Run: headless pygame with SDL's dummy video driver; simulated clock (each Clock.tick advances the game by its frame time, no real sleeping); random seed 0; keys injected as events and as key.get_pressed() state; no mouse input.
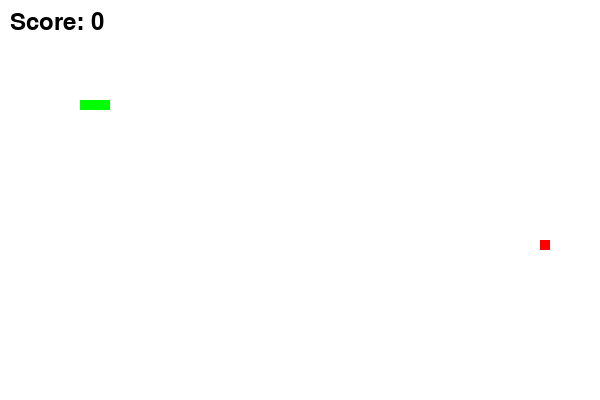
Frame 1 of 4 · flips 1–60 · no input
Frame 2 of 4 · flips 61–180 · tapped SPACE, RETURN · held RIGHT (→), D · screen unchanged from frame 1, image omitted
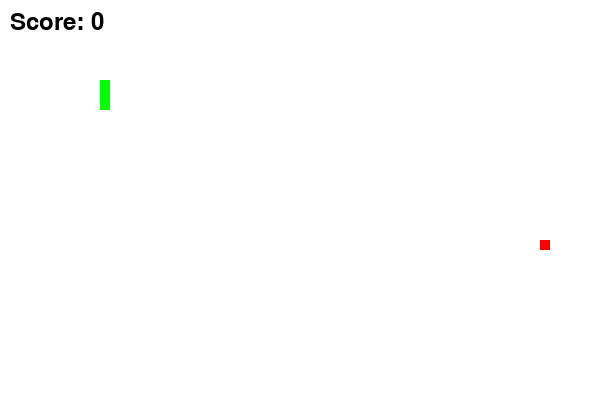
Frame 3 of 4 · flips 181–300 · held DOWN (↓), S
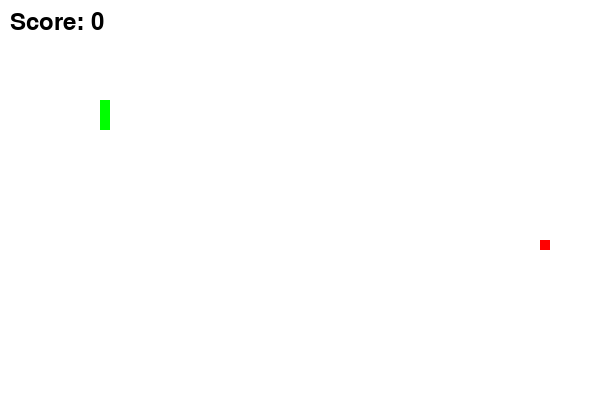
Frame 4 of 4 · flips 301–420 · held LEFT (←), A, UP (↑), W

The pygame program that drew these frames:

import pygame
import random

class SnakeGame:
    WIDTH, HEIGHT = 600, 400
    GRID_SIZE = 10
    WHITE, GREEN, RED, BLACK = (255, 255, 255), (0, 255, 0), (255, 0, 0), (0, 0, 0)
    
    def __init__(self):
        pygame.init()
        self.screen = pygame.display.set_mode((self.WIDTH, self.HEIGHT))
        pygame.display.set_caption("Snake Game")
        self.font = pygame.font.Font(None, 36)
        self.clock = pygame.time.Clock()
        self.running = True
        self.paused = False
        self.wall_wrap = True
        self.reset_game()
    
    def reset_game(self):
        self.snake = [(100, 100), (90, 100), (80, 100)]
        self.direction = (self.GRID_SIZE, 0)
        self.food = self.generate_food()
        self.score = 0
        self.speed = 10
    
    def generate_food(self):
        return (random.randint(0, (self.WIDTH - self.GRID_SIZE) // self.GRID_SIZE) * self.GRID_SIZE,
                random.randint(0, (self.HEIGHT - self.GRID_SIZE) // self.GRID_SIZE) * self.GRID_SIZE)
    
    def draw_text(self, text, x, y):
        text_surface = self.font.render(text, True, self.BLACK)
        self.screen.blit(text_surface, (x, y))
    
    def handle_events(self):
        for event in pygame.event.get():
            if event.type == pygame.QUIT:
                self.running = False
            elif event.type == pygame.KEYDOWN:
                if event.key == pygame.K_UP and self.direction != (0, self.GRID_SIZE):
                    self.direction = (0, -self.GRID_SIZE)
                elif event.key == pygame.K_DOWN and self.direction != (0, -self.GRID_SIZE):
                    self.direction = (0, self.GRID_SIZE)
                elif event.key == pygame.K_LEFT and self.direction != (self.GRID_SIZE, 0):
                    self.direction = (-self.GRID_SIZE, 0)
                elif event.key == pygame.K_RIGHT and self.direction != (-self.GRID_SIZE, 0):
                    self.direction = (self.GRID_SIZE, 0)
                elif event.key == pygame.K_p:
                    self.paused = not self.paused
    
    def update_snake(self):
        new_head = (self.snake[0][0] + self.direction[0], self.snake[0][1] + self.direction[1])
        if self.wall_wrap:
            new_head = (new_head[0] % self.WIDTH, new_head[1] % self.HEIGHT)
        self.snake.insert(0, new_head)
        if new_head == self.food:
            self.food = self.generate_food()
            self.score += 10
            self.speed += 0.5
        else:
            self.snake.pop()
        if not self.wall_wrap and (new_head[0] < 0 or new_head[0] >= self.WIDTH or
                                   new_head[1] < 0 or new_head[1] >= self.HEIGHT or
                                   new_head in self.snake[1:]):
            self.running = False
    
    def draw_elements(self):
        self.screen.fill(self.WHITE)
        pygame.draw.rect(self.screen, self.RED, (self.food[0], self.food[1], self.GRID_SIZE, self.GRID_SIZE))
        for segment in self.snake:
            pygame.draw.rect(self.screen, self.GREEN, (segment[0], segment[1], self.GRID_SIZE, self.GRID_SIZE))
        self.draw_text(f"Score: {self.score}", 10, 10)
        if self.paused:
            self.draw_text("Paused - Press 'P' to Resume", self.WIDTH // 4, self.HEIGHT // 2)
    
    def run(self):
        while self.running:
            self.handle_events()
            if not self.paused:
                self.update_snake()
            self.draw_elements()
            pygame.display.flip()
            self.clock.tick(self.speed)
        
        self.game_over()
    
    def game_over(self):
        self.screen.fill(self.WHITE)
        self.draw_text(f"Game Over! Final Score: {self.score}", self.WIDTH // 4, self.HEIGHT // 2)
        pygame.display.flip()
        pygame.time.delay(3000)
        pygame.quit()

if __name__ == "__main__":
    game = SnakeGame()
    game.run()
